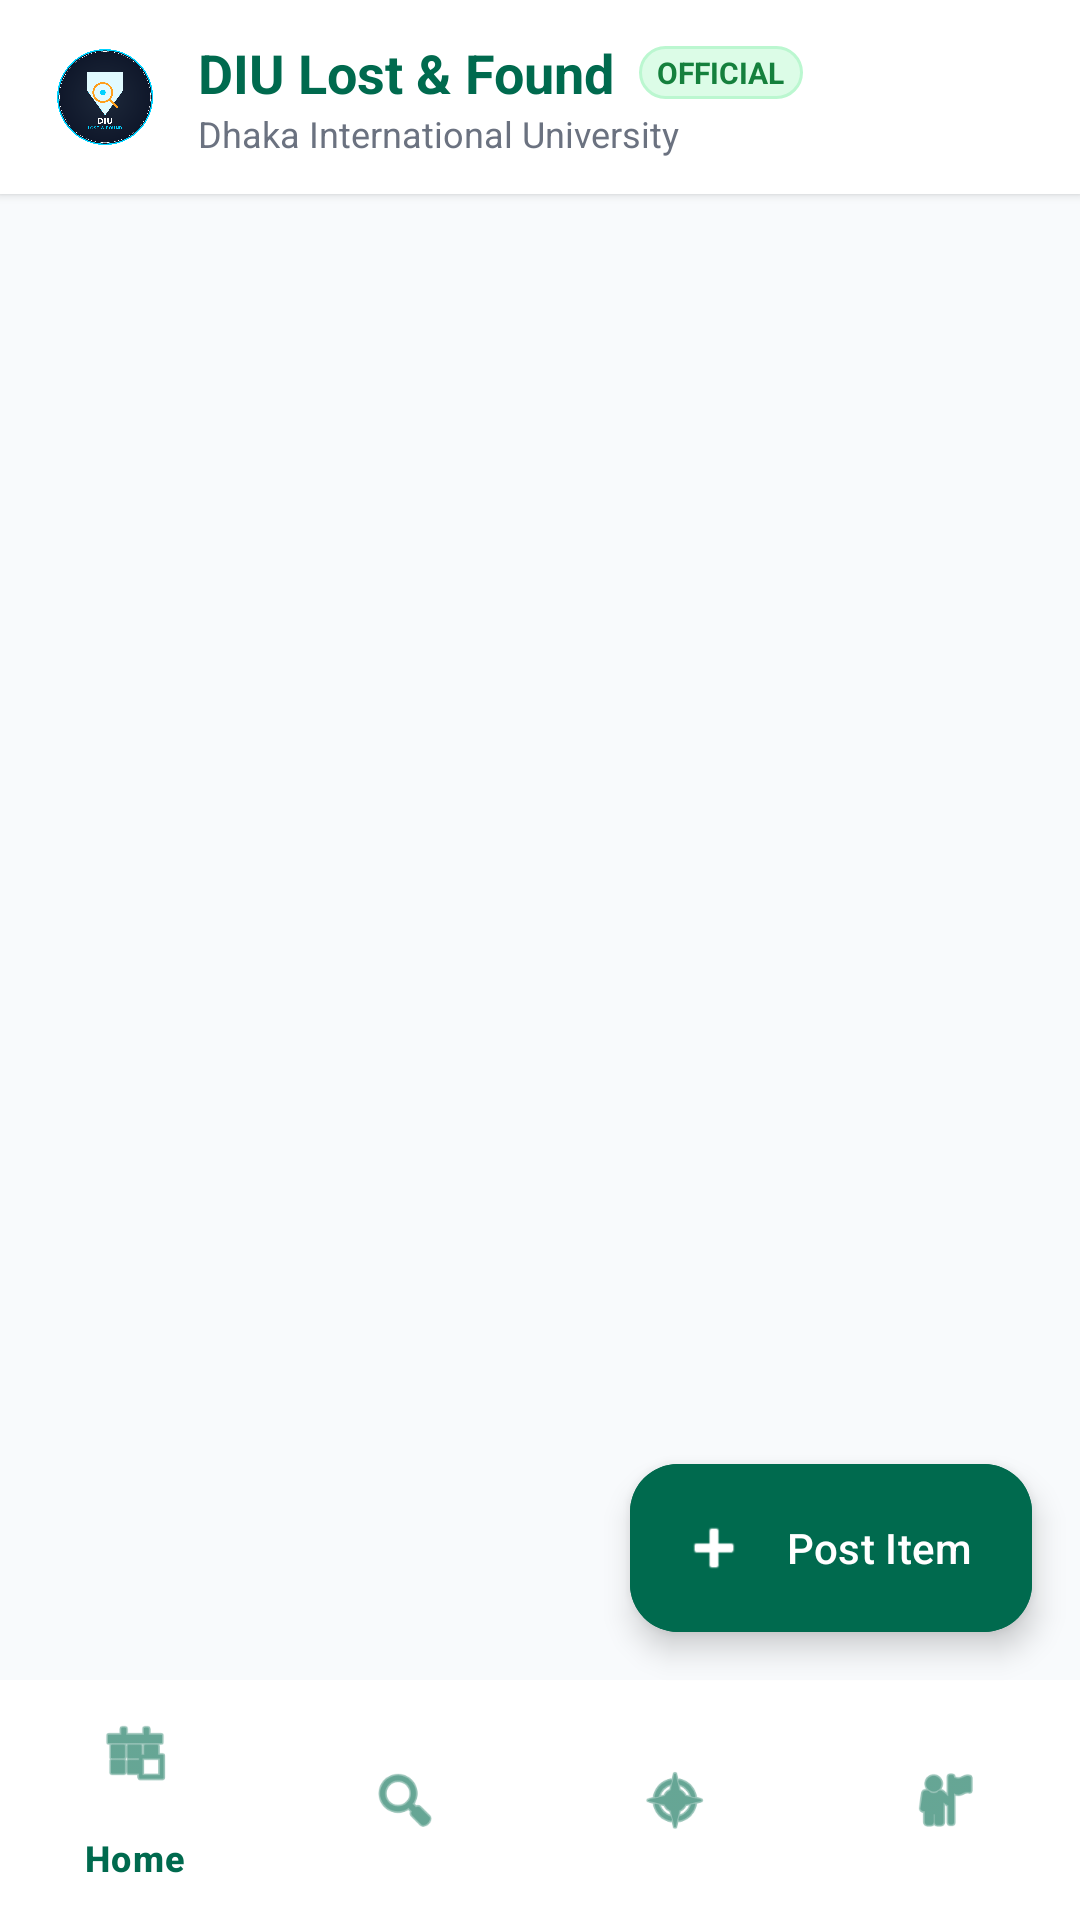

Android layout source for this screen:
<!-- AndroidManifest.xml: application theme Theme.DIULostFound -->
<!-- res/layout/activity_main.xml -->
<?xml version="1.0" encoding="utf-8"?>
<androidx.constraintlayout.widget.ConstraintLayout xmlns:android="http://schemas.android.com/apk/res/android"
    xmlns:app="http://schemas.android.com/apk/res-auto"
    android:layout_width="match_parent"
    android:layout_height="match_parent"
    android:background="@color/bg_light">

    
    <LinearLayout
        android:id="@+id/topBar"
        android:layout_width="match_parent"
        android:layout_height="wrap_content"
        android:background="@color/white"
        android:elevation="2dp"
        android:gravity="center_vertical"
        android:orientation="horizontal"
        android:paddingHorizontal="16dp"
        android:paddingVertical="12dp"
        app:layout_constraintTop_toTopOf="parent">

        <ImageView
            android:id="@+id/ivHeaderDiuLogo"
            android:layout_width="38dp"
            android:layout_height="38dp"
            android:src="@drawable/icon" />

        <LinearLayout
            android:layout_width="0dp"
            android:layout_height="wrap_content"
            android:layout_marginStart="12dp"
            android:layout_weight="1"
            android:orientation="vertical">

            <LinearLayout
                android:layout_width="wrap_content"
                android:layout_height="wrap_content"
                android:gravity="center_vertical"
                android:orientation="horizontal">

                <TextView
                    android:layout_width="wrap_content"
                    android:layout_height="wrap_content"
                    android:text="DIU Lost &amp; Found"
                    android:textColor="@color/diu_green_primary"
                    android:textSize="18sp"
                    android:textStyle="bold" />

                <TextView
                    android:layout_width="wrap_content"
                    android:layout_height="wrap_content"
                    android:layout_marginStart="8dp"
                    android:background="@drawable/bg_official_badge"
                    android:paddingHorizontal="6dp"
                    android:paddingVertical="2dp"
                    android:text="OFFICIAL"
                    android:textColor="@color/official_badge_text"
                    android:textSize="10sp"
                    android:textStyle="bold" />
            </LinearLayout>

            <TextView
                android:layout_width="wrap_content"
                android:layout_height="wrap_content"
                android:text="Dhaka International University"
                android:textColor="@color/text_muted"
                android:textSize="12sp" />
        </LinearLayout>

        <ImageView
            android:id="@+id/btnNavBack"
            android:layout_width="24dp"
            android:layout_height="24dp"
            android:contentDescription="Back"
            android:src="@android:drawable/ic_menu_revert"
            android:visibility="gone"
            app:tint="@color/text_secondary" />

    </LinearLayout>

    
    <FrameLayout
        android:id="@+id/fragmentContainer"
        android:layout_width="match_parent"
        android:layout_height="0dp"
        app:layout_constraintBottom_toTopOf="@id/bottomNavigation"
        app:layout_constraintTop_toBottomOf="@id/topBar" />

    
    <com.google.android.material.floatingactionbutton.ExtendedFloatingActionButton
        android:id="@+id/fabReport"
        android:layout_width="wrap_content"
        android:layout_height="wrap_content"
        android:layout_margin="16dp"
        android:backgroundTint="@color/diu_green_primary"
        android:contentDescription="Post Item"
        android:text="Post Item"
        android:textColor="@color/white"
        app:icon="@android:drawable/ic_input_add"
        app:iconTint="@color/white"
        app:layout_constraintBottom_toTopOf="@id/bottomNavigation"
        app:layout_constraintEnd_toEndOf="parent" />

    
    <com.google.android.material.bottomnavigation.BottomNavigationView
        android:id="@+id/bottomNavigation"
        android:layout_width="match_parent"
        android:layout_height="wrap_content"
        android:background="@color/white"
        app:itemIconTint="@color/diu_green_primary"
        app:itemTextColor="@color/diu_green_primary"
        app:layout_constraintBottom_toBottomOf="parent"
        app:menu="@menu/bottom_nav_menu" />

</androidx.constraintlayout.widget.ConstraintLayout>
<!-- resources referenced by this layout -->
<resources>
  <color name="bg_light">#F8FAFC</color>
  <color name="diu_green_primary">#006A4E</color>
  <color name="official_badge_text">#15803D</color>
  <color name="text_muted">#6B7280</color>
  <color name="text_secondary">#4B5563</color>
  <color name="white">#FFFFFFFF</color>
  <!-- drawable bg_official_badge (drawable) -->
  <?xml version="1.0" encoding="utf-8"?>
  <shape xmlns:android="http://schemas.android.com/apk/res/android">
      <solid android:color="#DCFCE7" />
      <stroke android:width="1dp" android:color="#BBF7D0" />
      <corners android:radius="12dp" />
  </shape>
  <!-- drawable icon: png bitmap (drawable, 57472 bytes) -->
  <style name="Theme.DIULostFound" parent="Base.Theme.DIULostFound" />
  <style name="Base.Theme.DIULostFound" parent="Theme.Material3.DayNight.NoActionBar">
          <item name="colorPrimary">@color/diu_green_primary</item>
          <item name="colorPrimaryVariant">@color/diu_green_dark</item>
          <item name="colorOnPrimary">@color/white</item>
          <item name="android:statusBarColor">@color/diu_green_primary</item>
      </style>
  <color name="diu_green_dark">#004D38</color>
</resources>
